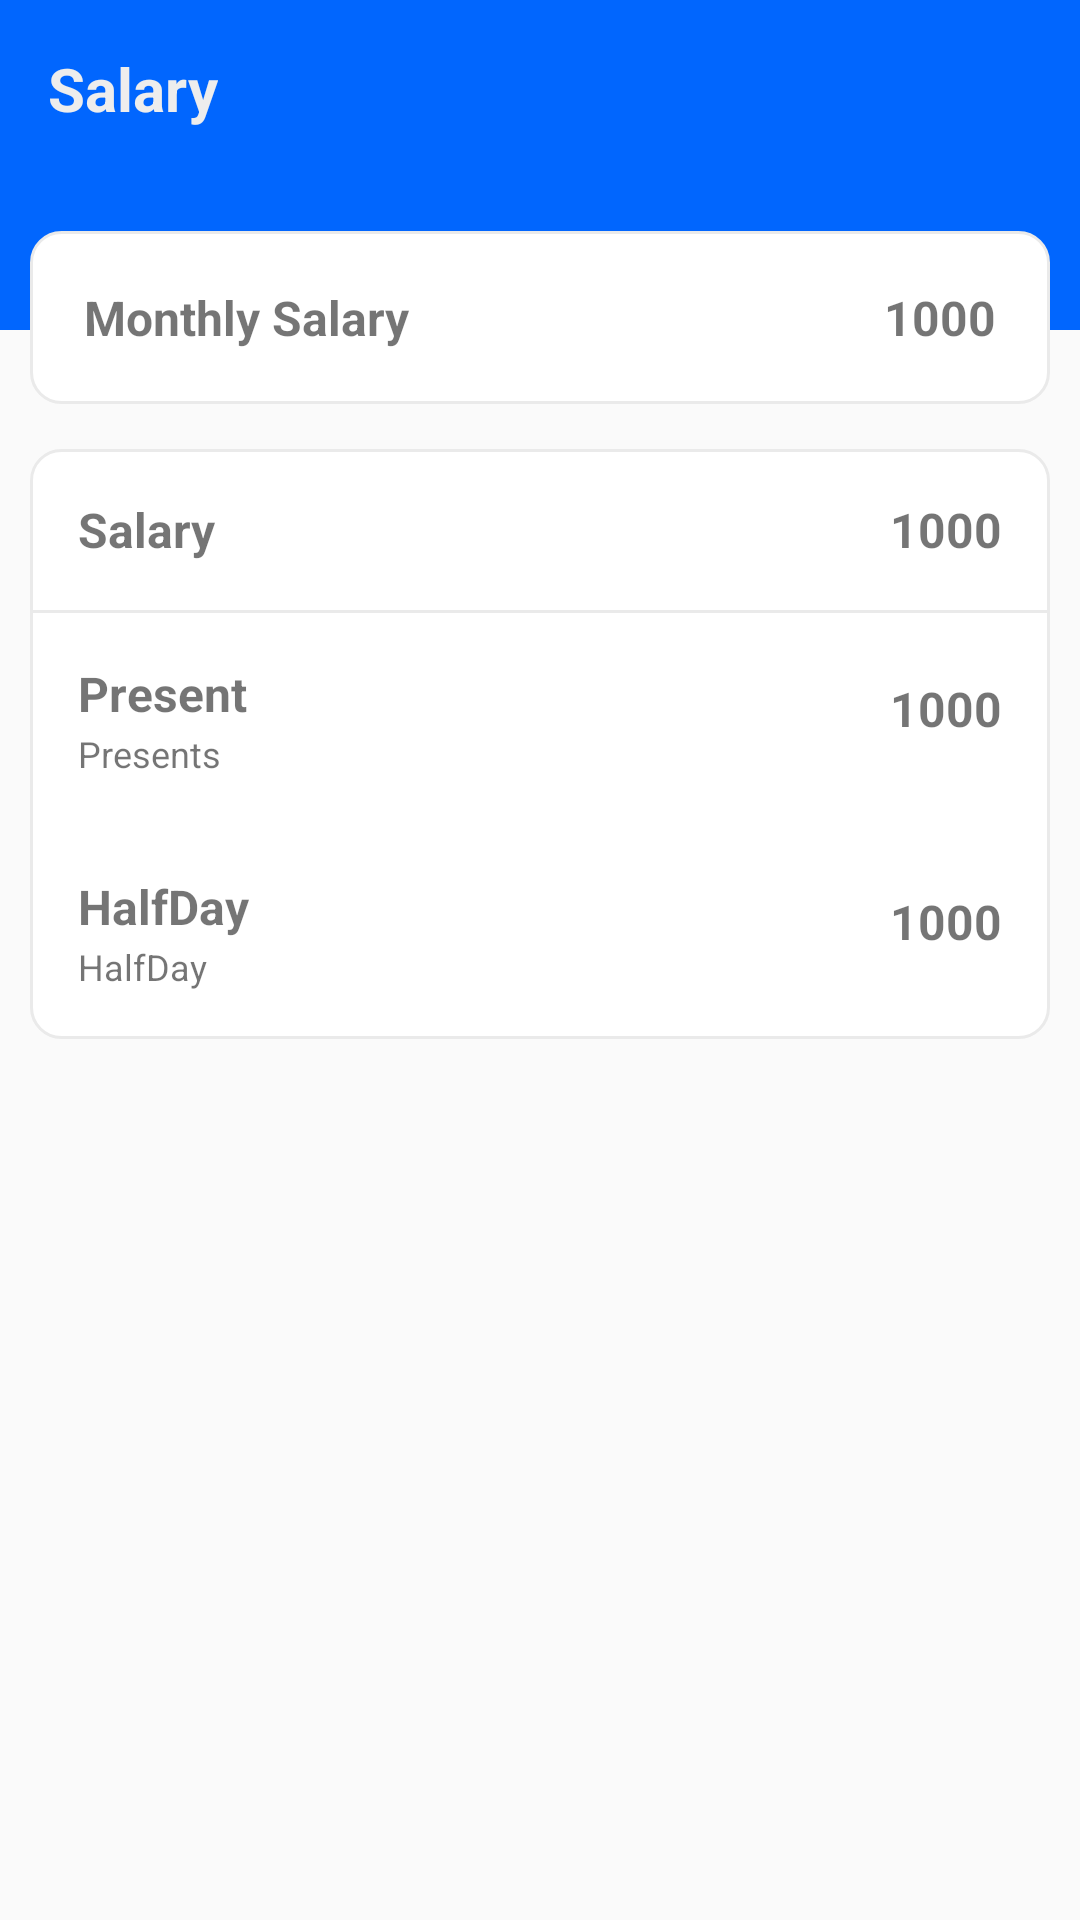

The Android layout XML behind this screen, and the referenced resources:
<!-- AndroidManifest.xml: application theme Theme.OtpVerification -->
<!-- res/layout/activity_monthly_salary_details.xml -->
<?xml version="1.0" encoding="utf-8"?>
<RelativeLayout xmlns:android="http://schemas.android.com/apk/res/android"
    xmlns:app="http://schemas.android.com/apk/res-auto"
    xmlns:tools="http://schemas.android.com/tools"
    android:layout_width="match_parent"
    android:layout_height="match_parent"
    
    android:orientation="vertical"
    tools:context=".MonthlySalaryDetails">

    <FrameLayout
        android:id="@+id/fragment_top"
        android:layout_width="match_parent"
        android:layout_height="110dp"
        android:background="@color/colorPrimary">


    </FrameLayout>
    <TextView
        android:id="@+id/owner_name"
        android:layout_width="wrap_content"
        android:layout_height="wrap_content"
        android:layout_gravity="bottom"
        android:layout_marginLeft="16dp"
        android:layout_marginBottom="16dp"
        android:layout_marginTop="16dp"
        android:drawableLeft="@drawable/ic_baseline_arrow_back_24"
        android:drawablePadding="40dp"
        android:text="Salary"
        android:textColor="#EDEDED"
        android:textSize="20sp"
        android:textStyle="bold" />

    <LinearLayout
        android:id="@+id/month_sal"
        android:layout_width="match_parent"
      android:layout_below="@id/owner_name"
        android:layout_height="wrap_content"
        android:layout_marginBottom="5dp"
        android:layout_marginHorizontal="10dp"
        android:layout_marginTop="18dp"
        android:background="@drawable/attendance_btn"
        android:padding="18dp">

        <TextView
            android:layout_width="wrap_content"
            android:layout_height="wrap_content"
            android:layout_weight="1"
            android:text="Monthly Salary"
            android:textAlignment="textStart"
            android:textColor="@color/text_black"
            android:textSize="16sp"
            android:textStyle="bold" />

        <TextView
            android:id="@+id/monthsal"
            android:layout_width="wrap_content"
            android:layout_height="wrap_content"
            android:text="1000"
            android:textAlignment="textStart"
            android:textColor="@color/text_black"
            android:textSize="16sp"
            android:textStyle="bold" />
    </LinearLayout>

    <LinearLayout
        android:layout_width="match_parent"
        android:layout_height="wrap_content"
        android:layout_margin="10dp"
        android:layout_below="@id/month_sal"
        android:background="@drawable/attendance_btn"
        android:orientation="vertical">

        <LinearLayout
            android:layout_width="match_parent"
            android:layout_height="wrap_content"
            android:orientation="horizontal"
            android:padding="16dp"
            android:layout_weight="1">

            <TextView
                android:layout_width="match_parent"
                android:layout_height="wrap_content"
                android:layout_weight="1"
                android:text="Salary"
                android:textAlignment="textStart"
                android:textColor="@color/text_black"
                android:textSize="16sp"
                android:textStyle="bold" />

            <TextView
                android:id="@+id/sal2"
                android:layout_width="wrap_content"
                android:layout_height="wrap_content"
                android:text="1000"
                android:textAlignment="textStart"
                android:textColor="@color/text_black"
                android:textSize="16sp"
                android:textStyle="bold" />
        </LinearLayout>

        <View
            android:layout_width="match_parent"
            android:layout_height="1dp"
            android:background="#eaeaea" />

        <LinearLayout
            android:layout_width="match_parent"
            android:layout_height="wrap_content"
            android:orientation="horizontal"
            android:layout_weight="1"

            android:layout_marginBottom="16dp"
            android:paddingHorizontal="16dp"
            android:paddingTop="16dp">

            <RelativeLayout
                android:layout_width="match_parent"
                android:layout_height="wrap_content">

                <TextView
                    android:id="@+id/no_Of_Presents1"
                    android:layout_width="wrap_content"
                    android:layout_height="wrap_content"
                    android:layout_marginBottom="1dp"
                    android:layout_weight="1"
                    android:text="Present"
                    android:textAlignment="textStart"
                    android:textColor="@color/text_black"
                    android:textSize="16sp"

                    android:textStyle="bold" />

                 <TextView
                    android:id="@+id/no_Of_Presents"

                    android:layout_width="wrap_content"
                    android:layout_height="wrap_content"
                    android:layout_below="@+id/no_Of_Presents1"
                    android:layout_weight="1"
                    android:text="Presents"
                    android:textAlignment="textStart"
                    android:textSize="12sp" />

                <TextView
                    android:id="@+id/sal1"
                    android:layout_width="wrap_content"
                    android:layout_height="wrap_content"
                    android:layout_alignParentRight="true"
                    android:layout_marginTop="5dp"
                    android:text="1000"
                    android:textAlignment="textStart"
                    android:textColor="@color/text_black"
                    android:textSize="16sp"
                    android:textStyle="bold" />
            </RelativeLayout>

        </LinearLayout>
        <LinearLayout
            android:layout_width="match_parent"
            android:layout_height="wrap_content"
            android:orientation="horizontal"
            android:layout_weight="1"

            android:layout_marginBottom="16dp"
            android:paddingHorizontal="16dp"
            android:paddingTop="16dp">

            <RelativeLayout
                android:layout_width="match_parent"
                android:layout_height="wrap_content">

                <TextView
                    android:id="@+id/half_day"
                    android:layout_width="wrap_content"
                    android:layout_height="wrap_content"
                    android:layout_marginBottom="1dp"
                    android:layout_weight="1"
                    android:text="HalfDay"
                    android:textAlignment="textStart"
                    android:textColor="@color/text_black"
                    android:textSize="16sp"

                    android:textStyle="bold" />

                <TextView
                    android:id="@+id/no_Of_HalfDays"

                    android:layout_width="wrap_content"
                    android:layout_height="wrap_content"
                    android:layout_below="@+id/half_day"
                    android:layout_weight="1"
                    android:text="HalfDay"
                    android:textAlignment="textStart"
                    android:textSize="12sp" />

                <TextView
                    android:id="@+id/half_day_calc"
                    android:layout_width="wrap_content"
                    android:layout_height="wrap_content"
                    android:layout_alignParentRight="true"
                    android:layout_marginTop="5dp"
                    android:text="1000"
                    android:textAlignment="textStart"
                    android:textColor="@color/text_black"
                    android:textSize="16sp"
                    android:textStyle="bold" />
            </RelativeLayout>

        </LinearLayout>
    </LinearLayout>


</RelativeLayout>
<!-- resources referenced by this layout -->
<resources>
  <color name="colorPrimary">#0166fe</color>
  <!-- drawable attendance_btn (drawable) -->
  <?xml version="1.0" encoding="utf-8"?>
  <shape xmlns:android="http://schemas.android.com/apk/res/android">
      android:shape="rectangle">
      <stroke android:color="#eaeaea" android:width="1dp"/>
      <solid android:color="@color/colorWhite"/>
  
      <corners android:radius="10dp"
          />
  </shape>
  <style name="Theme.OtpVerification" parent="Theme.AppCompat.Light.NoActionBar">
          
          <item name="colorPrimary">@color/colorPrimary</item>
          <item name="colorPrimaryDark">@color/colorPrimaryDark</item>
          <item name="colorAccent">@color/colorAccent</item>
          
          <item name="colorControlNormal">#c5c5c5</item>
          <item name="colorControlActivated">@color/colorAccent</item>
          <item name="colorControlHighlight">@color/colorAccent</item>
      </style>
  <color name="colorWhite">#FFFFFF</color>
  <color name="colorPrimaryDark">#0166fe</color>
  <color name="colorAccent">#F44336</color>
</resources>
